Image classification data set "data" (rokhayacoumbadiouf-bit/Atelier_Preparation_Donnees_Images on GitHub). Class labels (6): cardboard, glass, metal, paper, plastic, trash.

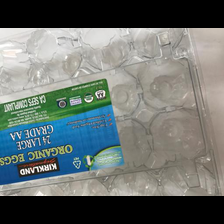
Label: plastic

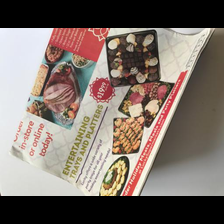
Label: paper

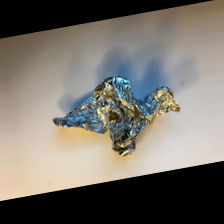
Label: trash

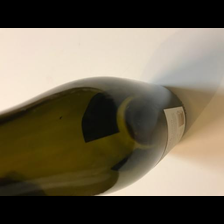
Label: glass

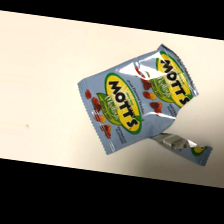
Label: trash

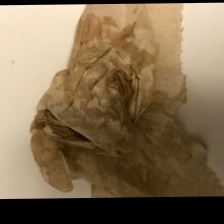
Label: trash
